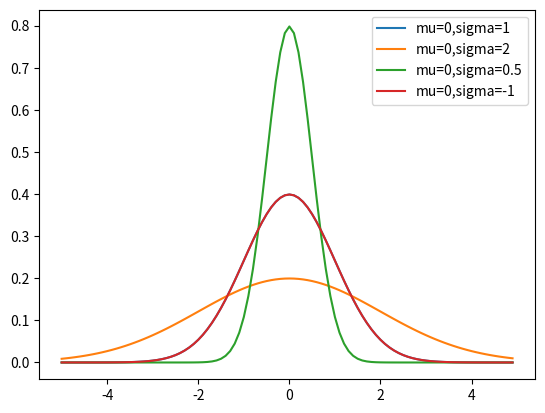

Write Python code to recreate this figure.
from matplotlib import pyplot as plt
import math

def normal_pdf(x, mu=0, sigma=1):
    normal_dist = 1/(math.sqrt(2*math.pi*(sigma**2)))*math.exp(-(x-mu)**2/(2*sigma**2)) 
    return normal_dist

xs = [x / 10.0 for x in range(-50, 50)]
plt.plot(xs, [normal_pdf(x, sigma=1) for x in xs], '-', label='mu=0,sigma=1')
plt.plot(xs, [normal_pdf(x, sigma=2) for x in xs], '-', label='mu=0,sigma=2')
plt.plot(xs, [normal_pdf(x, sigma=0.5) for x in xs], '-', label='mu=0,sigma=0.5')
plt.plot(xs, [normal_pdf(x, sigma=-1) for x in xs], '-', label='mu=0,sigma=-1')
plt.legend()
plt.show()